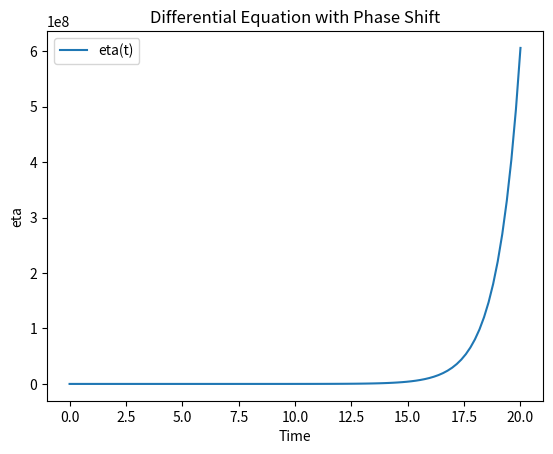

Generate this figure with matplotlib:

import numpy as np
from scipy.integrate import odeint
import matplotlib.pyplot as plt

# Constants
a = 1.0
b = 5.0
tau = 3.0  # phase shift

# Global variable to store past states of eta
history = []

def eqtnSystem(Y, t):
    # Append the current value of Y to the history
    history.append(Y[0])

    # Ensure we have enough historical data to reference Y(t - tau)
    if t - tau < 0 or len(history) < 2:
        # If we don't have enough data, return an equation not dependent on the past
        return [a * Y[0]]

    # Calculate the index for past values
    past_index = int(t - tau)  # Getting the integer index for the time

    # Check to not exceed history bounds
    if past_index >= len(history):
        past_index = len(history) - 1  # Use the most recent value available

    # dY/dt equation
    dYdt = a * Y[0] + b * history[past_index]
    return [dYdt]

# Time points to evaluate the ODE
time = np.linspace(0, 20, 100)
initCond = [1.0]  # Initial condition

# Clear history before solving
history.clear()

# Solve the ODE
ETA = odeint(eqtnSystem, initCond, time)

# Plotting
plt.plot(time, ETA, label='eta(t)')
plt.xlabel('Time')
plt.ylabel('eta')
plt.title('Differential Equation with Phase Shift')
plt.legend()
plt.show()
